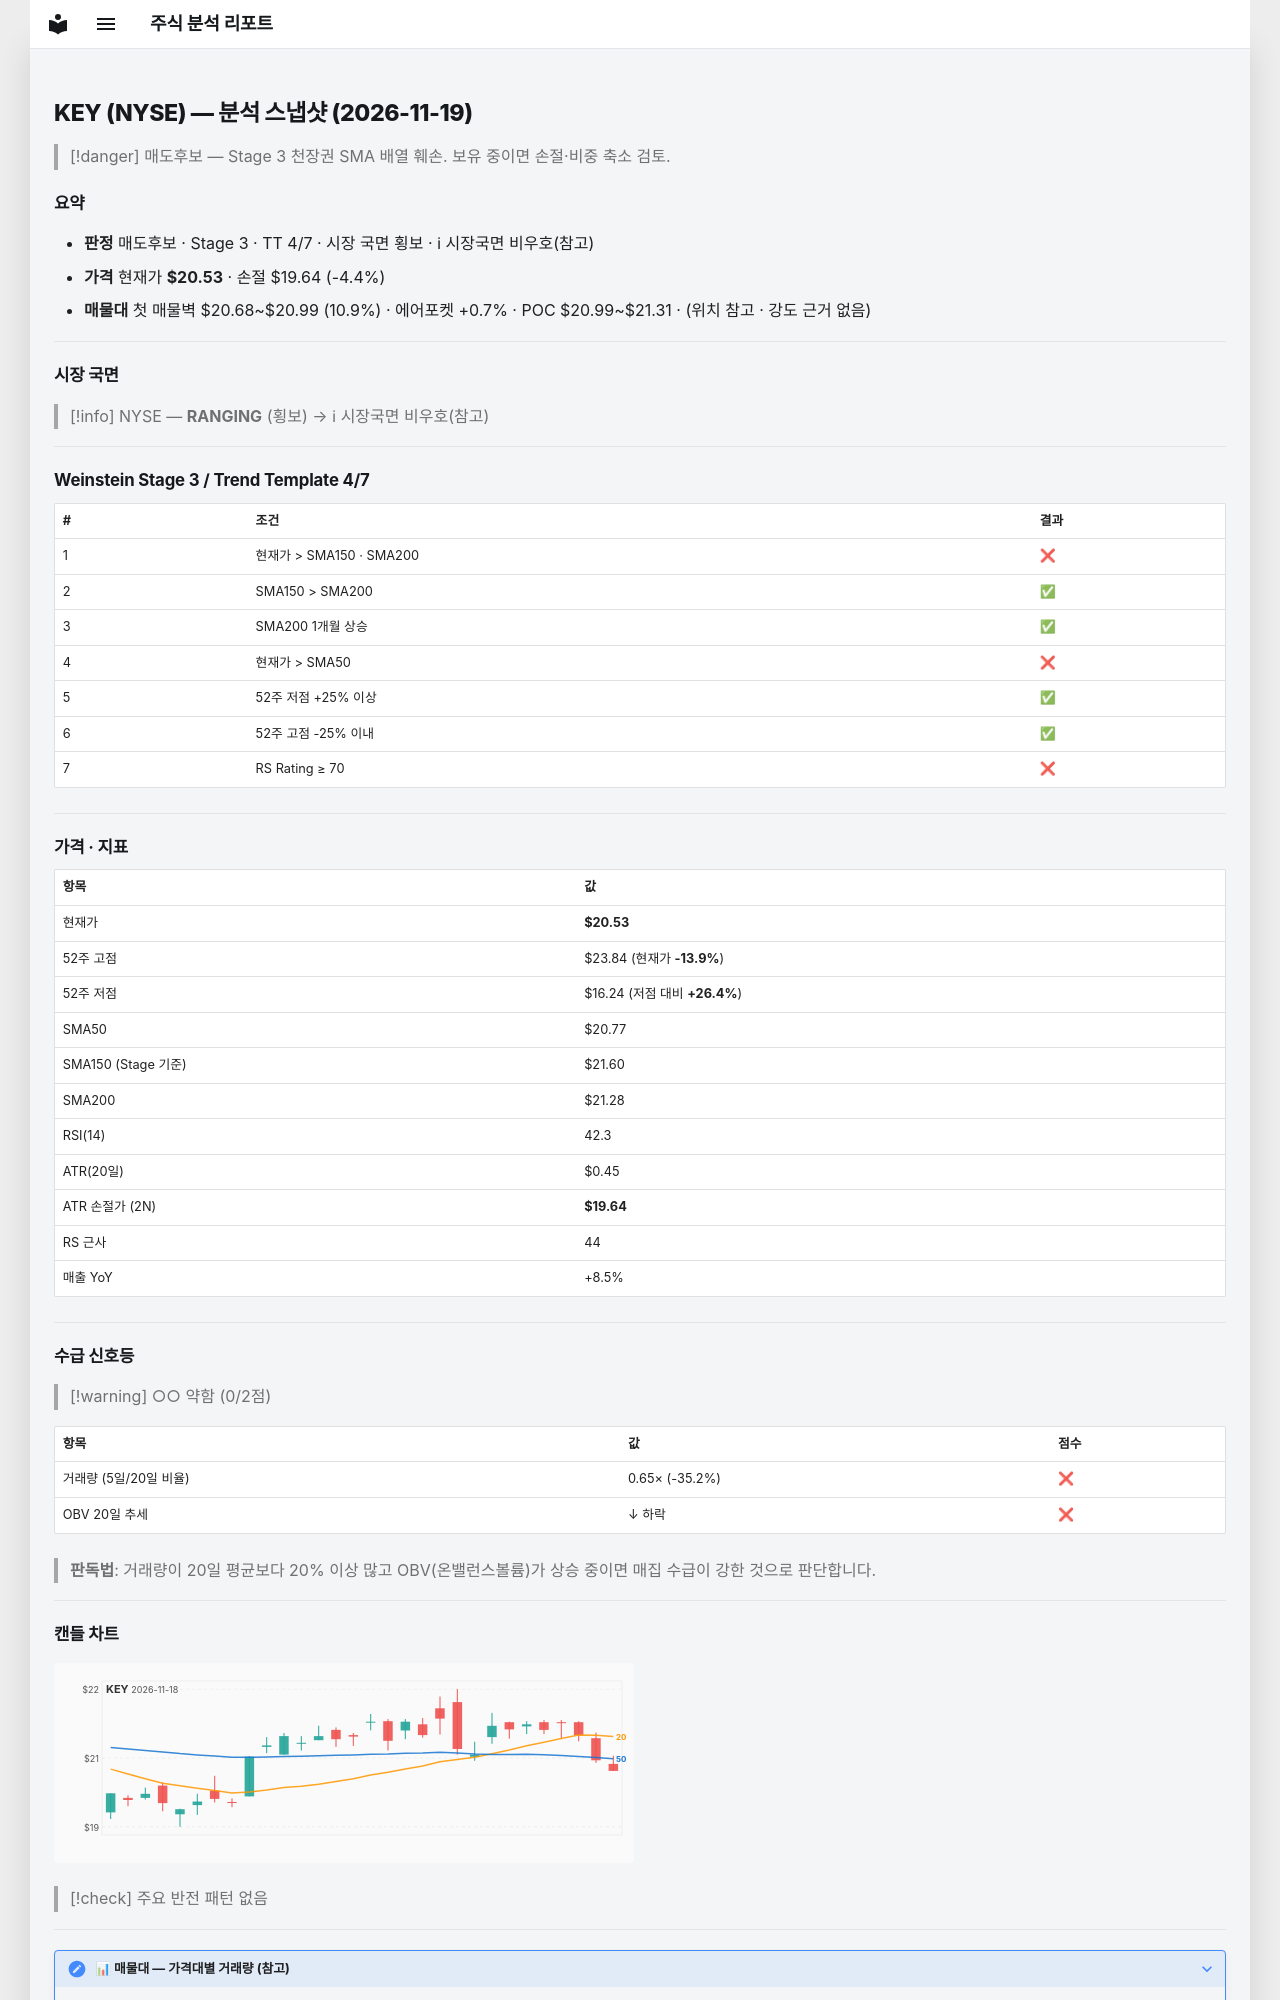

repository: soloandco/stock-reports · page: snapshots/KEY-2026-11-19/index.html · generator: mkdocs

---
type: analysis-snapshot
title: KEY 분석 스냅샷
ticker: KEY
market: NYSE
created: 2026-11-19
updated: 2026-11-19
bar-date: 2026-11-18
verdict: 매도후보
real-rr: 3.02
sma50-gap-pct: -1.1
weekly-position: 저항대아래
weekly-overhead-price: 23.24
weekly-overhead-pct: 13.2
stage: 3
trend-template-score: 4
tt-max: 7
ma-set: sma-50-150-200
price: 20.53499984741211
stop-price: 19.641519198567064
market-regime: RANGING
supply-demand-score: 0/2
supply-demand-label: 약함
status: tracking
tags:
  - stock-agent
  - watchlist
  - KEY
  - analysis
related:
  - "[[analysis-template]]"
---

# KEY (NYSE) — 분석 스냅샷 (2026-11-19)

> [!danger] 매도후보 — Stage 3 천장권
> SMA 배열 훼손. 보유 중이면 손절·비중 축소 검토.

## 요약

- **판정** 매도후보 · Stage 3 · TT 4/7 · 시장 국면 횡보 · ℹ 시장국면 비우호(참고)
- **가격** 현재가 **$20.53** · 손절 $19.64 (-4.4%)
- **매물대** 첫 매물벽 $20.68~$20.99 (10.9%) · 에어포켓 +0.7% · POC $20.99~$21.31 · (위치 참고 · 강도 근거 없음)

---

## 시장 국면

> [!info] NYSE — **RANGING** (횡보) → ℹ 시장국면 비우호(참고)

---

## Weinstein Stage 3 / Trend Template 4/7

| # | 조건 | 결과 |
|---|------|------|
| 1 | 현재가 > SMA150 · SMA200 | ❌ |
| 2 | SMA150 > SMA200 | ✅ |
| 3 | SMA200 1개월 상승 | ✅ |
| 4 | 현재가 > SMA50 | ❌ |
| 5 | 52주 저점 +25% 이상 | ✅ |
| 6 | 52주 고점 -25% 이내 | ✅ |
| 7 | RS Rating ≥ 70 | ❌ |

---

## 가격 · 지표

| 항목 | 값 |
|------|---|
| 현재가 | **$20.53** |
| 52주 고점 | $23.84 (현재가 **-13.9%**) |
| 52주 저점 | $16.24 (저점 대비 **+26.4%**) |
| SMA50 | $20.77 |
| SMA150 (Stage 기준) | $21.60 |
| SMA200 | $21.28 |
| RSI(14) | 42.3 |
| ATR(20일) | $0.45 |
| ATR 손절가 (2N) | **$19.64** |
| RS 근사 | 44 |
| 매출 YoY | +8.5% |

---
## 수급 신호등

> [!warning] ○○ 약함 (0/2점)

| 항목 | 값 | 점수 |
|------|------|------|
| 거래량 (5일/20일 비율) | 0.65× (-35.2%) | ❌ |
| OBV 20일 추세 | ↓ 하락 | ❌ |

> **판독법**: 거래량이 20일 평균보다 20% 이상 많고 OBV(온밸런스볼륨)가 상승 중이면 매집 수급이 강한 것으로 판단합니다.

---
